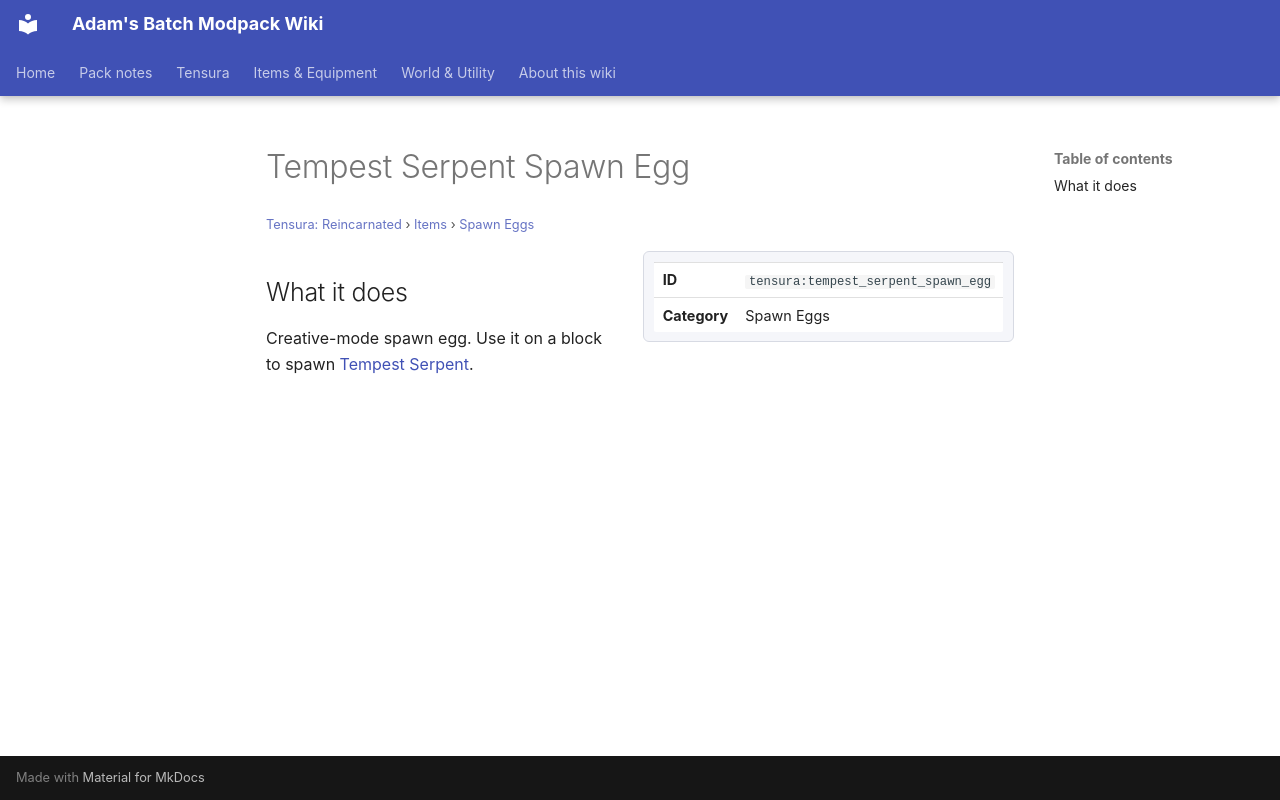

repository: Proteus-Nell/Adams-Batch-MC-Modpack-Wiki · page: tensura-reincarnated/items/spawn-eggs/tempest-serpent-spawn-egg/index.html · generator: mkdocs

# Tempest Serpent Spawn Egg

<small>[Tensura: Reincarnated](../../index.md) &rsaquo; [Items](../index.md) &rsaquo; [Spawn Eggs](index.md)</small>

<div class="infobox" markdown>

| | |
|---|---|
| **ID** | `tensura:tempest_serpent_spawn_egg` |
| **Category** | Spawn Eggs |

</div>

## What it does

Creative-mode spawn egg. Use it on a block to spawn [Tempest Serpent](../../mobs/tempest-serpent.md).
